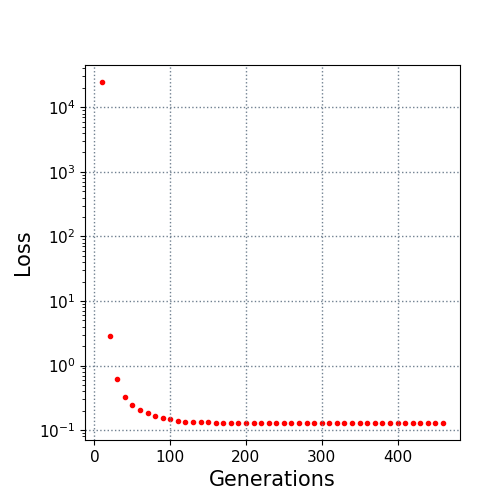

Data behind this chart, as committed beside it:
10.0, 24569.569594
20.0, 2.876
30.0, 0.6084
40.0, 0.3246
50.0, 0.2416
60.0, 0.2071
70.0, 0.1865
80.0, 0.1651
90.0, 0.1548
100.0, 0.1467
110.0, 0.137
120.0, 0.1343
130.0, 0.1324
140.0, 0.1324
150.0, 0.1324
160.0, 0.1291
170.0, 0.1291
180.0, 0.1291
190.0, 0.1291
200.0, 0.1291
210.0, 0.1291
220.0, 0.1291
230.0, 0.1291
240.0, 0.1291
250.0, 0.1291
260.0, 0.1291
270.0, 0.1291
280.0, 0.1291
290.0, 0.1291
300.0, 0.1291
310.0, 0.1291
320.0, 0.1291
330.0, 0.1291
340.0, 0.1291
350.0, 0.1291
360.0, 0.1291
370.0, 0.1291
380.0, 0.1291
390.0, 0.1291
400.0, 0.1291
410.0, 0.1291
420.0, 0.1291
430.0, 0.1291
440.0, 0.1291
450.0, 0.1291
460.0, 0.1291
